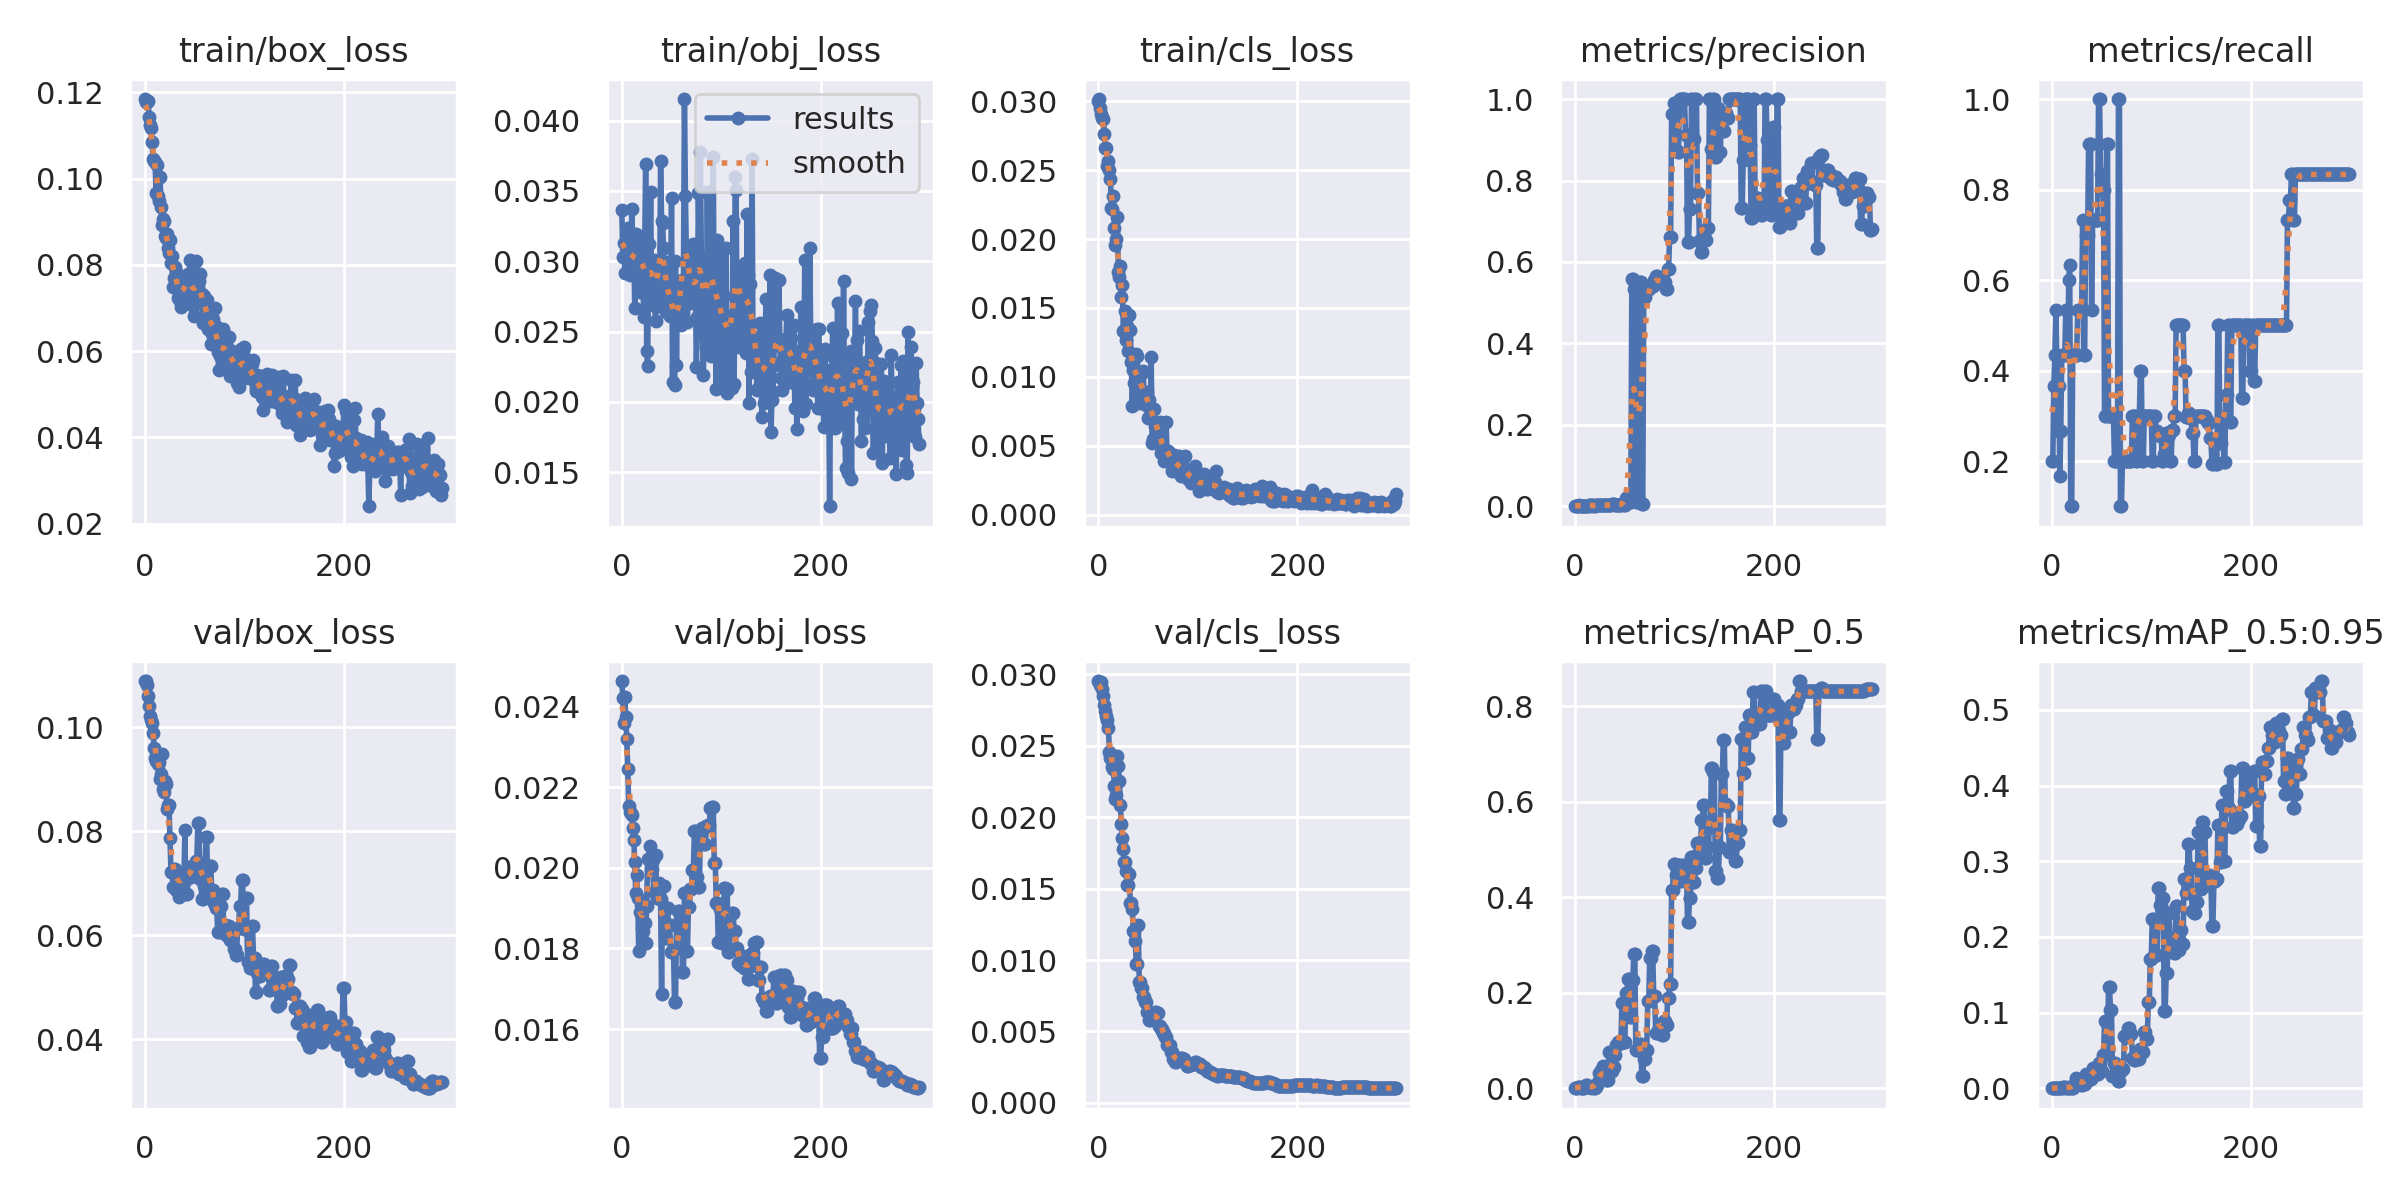

The table this chart was drawn from, first rows:
epoch, train/box_loss, train/obj_loss, train/cls_loss, metrics/precision, metrics/recall, metrics/mAP_0.5, metrics/mAP_0.5:0.95, val/box_loss, val/obj_loss, val/cls_loss, x/lr0, x/lr1, x/lr2
0, 0.1185, 0.03364, 0.03004, 0.001328, 0.2, 0.001337, 0.0002035, 0.1088, 0.02463, 0.02953, 0.0991, 0.0001, 0.0001
1, 0.1179, 0.03031, 0.03016, 0.00133, 0.2, 0.001425, 0.0002222, 0.1088, 0.02421, 0.02947, 0.0973, 0.000299, 0.000299
2, 0.1177, 0.03132, 0.02951, 0.001986, 0.3667, 0.001959, 0.0001959, 0.108, 0.02359, 0.02924, 0.0955, 0.0004967, 0.0004967
3, 0.1179, 0.02915, 0.02907, 0.002029, 0.4333, 0.00376, 0.000376, 0.1059, 0.02423, 0.02945, 0.09369, 0.0006931, 0.0006931
4, 0.1142, 0.03047, 0.02877, 0.002673, 0.5333, 0.003097, 0.0004177, 0.104, 0.02373, 0.02895, 0.09189, 0.0008881, 0.0008881
5, 0.1124, 0.03054, 0.02874, 0.002052, 0.4333, 0.003026, 0.0005934, 0.102, 0.0232, 0.0285, 0.09008, 0.001082, 0.001082
6, 0.1118, 0.03239, 0.02763, 0.00134, 0.2667, 0.001386, 0.0003126, 0.1013, 0.02246, 0.02783, 0.08827, 0.001274, 0.001274
7, 0.1085, 0.03011, 0.02661, 0.001948, 0.3667, 0.001783, 0.0003391, 0.1008, 0.02153, 0.02742, 0.08647, 0.001465, 0.001465
8, 0.1045, 0.02905, 0.02661, 0.000761, 0.1667, 0.001188, 0.0001188, 0.09889, 0.02137, 0.02711, 0.08465, 0.001655, 0.001655
9, 0.104, 0.02968, 0.02528, 0.001355, 0.2667, 0.001037, 0.0001037, 0.09593, 0.02135, 0.02678, 0.08284, 0.001844, 0.001844
10, 0.1039, 0.03374, 0.02568, 0.002085, 0.4333, 0.003422, 0.0007329, 0.09402, 0.02132, 0.02626, 0.08103, 0.002031, 0.002031
11, 0.09672, 0.0291, 0.02499, 0.002128, 0.4333, 0.00735, 0.001727, 0.09347, 0.02099, 0.0246, 0.07922, 0.002217, 0.002217
12, 0.1031, 0.03153, 0.02434, 0.002181, 0.4333, 0.007124, 0.001391, 0.09377, 0.0207, 0.02417, 0.0774, 0.002401, 0.002401
13, 0.09597, 0.02665, 0.02222, 0.002103, 0.4333, 0.004775, 0.001014, 0.09286, 0.02015, 0.02435, 0.07558, 0.002584, 0.002584
14, 0.09479, 0.03196, 0.02221, 0.002791, 0.5333, 0.0038, 0.001437, 0.09337, 0.01938, 0.02349, 0.07377, 0.002766, 0.002766
15, 0.1004, 0.03058, 0.02313, 0.002716, 0.5333, 0.003865, 0.0008727, 0.08996, 0.01982, 0.02338, 0.07195, 0.002946, 0.002946
16, 0.09344, 0.02972, 0.02083, 0.002183, 0.4333, 0.0017, 0.0002255, 0.09098, 0.01925, 0.02219, 0.07013, 0.003126, 0.003126
17, 0.0893, 0.03159, 0.01955, 0.003031, 0.6, 0.003643, 0.00104, 0.09491, 0.01793, 0.0213, 0.0683, 0.003304, 0.003304
18, 0.09055, 0.02783, 0.02, 0.003384, 0.6333, 0.005891, 0.001937, 0.0881, 0.01891, 0.02158, 0.06648, 0.00348, 0.00348
19, 0.09009, 0.03109, 0.02162, 0.000502, 0.1, 0.0005872, 0.0002785, 0.08758, 0.01907, 0.02426, 0.06466, 0.003655, 0.003655
20, 0.08669, 0.03137, 0.01758, 0.000497, 0.1, 0.0004165, 0.0001925, 0.08969, 0.01851, 0.02357, 0.06283, 0.003829, 0.003829
21, 0.08614, 0.02945, 0.01727, 0.002672, 0.4333, 0.002501, 0.0005186, 0.08903, 0.01842, 0.02252, 0.061, 0.004002, 0.004002
22, 0.08721, 0.02601, 0.01803, 0.00265, 0.4333, 0.007565, 0.003366, 0.08426, 0.0191, 0.02084, 0.05917, 0.004173, 0.004173
23, 0.08386, 0.03073, 0.0158, 0.00286, 0.4333, 0.01299, 0.006551, 0.08499, 0.01862, 0.0195, 0.05734, 0.004343, 0.004343
24, 0.0828, 0.03692, 0.01663, 0.002783, 0.4333, 0.03319, 0.01369, 0.08503, 0.01814, 0.01858, 0.05551, 0.004512, 0.004512
25, 0.08578, 0.02364, 0.01331, 0.002903, 0.4333, 0.03115, 0.01218, 0.07876, 0.01906, 0.0178, 0.05368, 0.004679, 0.004679
26, 0.08054, 0.02255, 0.0133, 0.003426, 0.5333, 0.03898, 0.01071, 0.07206, 0.02023, 0.01685, 0.05185, 0.004845, 0.004845
27, 0.08204, 0.03121, 0.01478, 0.003426, 0.5333, 0.03898, 0.01071, 0.07206, 0.02023, 0.01685, 0.05001, 0.00501, 0.00501
28, 0.07497, 0.02957, 0.01266, 0.003575, 0.5333, 0.04677, 0.009734, 0.06935, 0.02053, 0.01623, 0.04817, 0.005173, 0.005173
29, 0.07705, 0.03492, 0.01368, 0.002918, 0.5333, 0.02401, 0.005017, 0.07267, 0.01996, 0.01528, 0.04634, 0.005335, 0.005335
30, 0.07963, 0.02715, 0.01184, 0.002918, 0.5333, 0.02401, 0.005017, 0.07267, 0.01996, 0.01528, 0.0445, 0.005496, 0.005496
31, 0.07843, 0.02916, 0.01451, 0.004064, 0.7333, 0.01829, 0.006396, 0.06864, 0.02018, 0.01604, 0.04266, 0.005655, 0.005655
32, 0.07784, 0.03011, 0.01337, 0.002356, 0.4333, 0.01849, 0.00558, 0.07195, 0.01939, 0.014, 0.04081, 0.005814, 0.005814
33, 0.07237, 0.02679, 0.01106, 0.002356, 0.4333, 0.01849, 0.00558, 0.07195, 0.01939, 0.014, 0.03897, 0.00597, 0.00597
34, 0.07271, 0.02575, 0.007863, 0.00387, 0.7, 0.07603, 0.01831, 0.06742, 0.02032, 0.01357, 0.03713, 0.006126, 0.006126
35, 0.07161, 0.02957, 0.01052, 0.003807, 0.7, 0.03745, 0.01125, 0.07092, 0.01925, 0.01203, 0.03528, 0.00628, 0.00628
36, 0.07028, 0.0268, 0.009544, 0.003807, 0.7, 0.03745, 0.01125, 0.07092, 0.01925, 0.01203, 0.03343, 0.006433, 0.006433
37, 0.07521, 0.02847, 0.01044, 0.004932, 0.9, 0.03581, 0.01519, 0.06837, 0.01962, 0.0113, 0.03158, 0.006584, 0.006584
38, 0.07633, 0.02685, 0.01163, 0.005104, 0.9, 0.04434, 0.01283, 0.06996, 0.01923, 0.009708, 0.02973, 0.006734, 0.006734
39, 0.07461, 0.03711, 0.01153, 0.005104, 0.9, 0.04434, 0.01283, 0.06996, 0.01923, 0.009708, 0.02788, 0.006883, 0.006883
40, 0.07303, 0.03283, 0.01004, 0.00326, 0.5333, 0.06954, 0.01533, 0.08016, 0.01687, 0.01249, 0.02603, 0.007031, 0.007031
41, 0.07496, 0.03269, 0.008067, 0.003917, 0.7333, 0.09071, 0.02748, 0.0679, 0.01954, 0.008461, 0.02418, 0.007177, 0.007177
42, 0.07469, 0.03097, 0.008637, 0.003917, 0.7333, 0.09071, 0.02748, 0.0679, 0.01954, 0.008461, 0.02232, 0.007322, 0.007322
43, 0.078, 0.0279, 0.009017, 0.003933, 0.7333, 0.09772, 0.0234, 0.07307, 0.01826, 0.008043, 0.02047, 0.007465, 0.007465
44, 0.07669, 0.02642, 0.01027, 0.003933, 0.7333, 0.09772, 0.0234, 0.07307, 0.01826, 0.008043, 0.01861, 0.007608, 0.007608
45, 0.08122, 0.02686, 0.01043, 0.003889, 0.7333, 0.09477, 0.01943, 0.07126, 0.01899, 0.007388, 0.01675, 0.007749, 0.007749
46, 0.0773, 0.02995, 0.008278, 0.003889, 0.7333, 0.09477, 0.01943, 0.07126, 0.01899, 0.007388, 0.01489, 0.007888, 0.007888
47, 0.07183, 0.027, 0.00888, 0.005849, 1, 0.1779, 0.03299, 0.07238, 0.01858, 0.007053, 0.01303, 0.008027, 0.008027
48, 0.07056, 0.02614, 0.007983, 0.005849, 1, 0.1779, 0.03299, 0.07238, 0.01858, 0.007053, 0.01116, 0.008164, 0.008164
49, 0.06815, 0.02642, 0.008892, 0.004536, 0.8333, 0.09656, 0.02247, 0.07316, 0.01791, 0.006375, 0.009299, 0.008299, 0.008299
50, 0.07525, 0.03451, 0.007047, 0.004536, 0.8333, 0.09656, 0.02247, 0.07316, 0.01791, 0.006375, 0.00835, 0.00835, 0.00835
51, 0.08099, 0.02142, 0.008306, 0.02192, 0.8, 0.1987, 0.04405, 0.07425, 0.01796, 0.005829, 0.00835, 0.00835, 0.00835
52, 0.0754, 0.02806, 0.007202, 0.02192, 0.8, 0.1987, 0.04405, 0.07425, 0.01796, 0.005829, 0.008317, 0.008317, 0.008317
53, 0.07516, 0.02121, 0.01145, 0.02061, 0.3, 0.2291, 0.0883, 0.08152, 0.01668, 0.006013, 0.008284, 0.008284, 0.008284
54, 0.07629, 0.03, 0.005199, 0.02061, 0.3, 0.2291, 0.0883, 0.08152, 0.01668, 0.006013, 0.008251, 0.008251, 0.008251
55, 0.07785, 0.02265, 0.005469, 0.01214, 0.9, 0.1494, 0.05005, 0.07087, 0.01857, 0.006017, 0.008218, 0.008218, 0.008218
56, 0.07299, 0.02863, 0.007682, 0.01214, 0.9, 0.1494, 0.05005, 0.07087, 0.01857, 0.006017, 0.008185, 0.008185, 0.008185
57, 0.07324, 0.02598, 0.006454, 0.5591, 0.3, 0.2277, 0.1339, 0.06701, 0.01892, 0.006346, 0.008152, 0.008152, 0.008152
58, 0.06645, 0.02733, 0.00643, 0.5591, 0.3, 0.2277, 0.1339, 0.06701, 0.01892, 0.006346, 0.008119, 0.008119, 0.008119
59, 0.07286, 0.02627, 0.006606, 0.5329, 0.3, 0.2815, 0.1041, 0.0695, 0.01872, 0.006329, 0.008086, 0.008086, 0.008086
... 240 more rows
